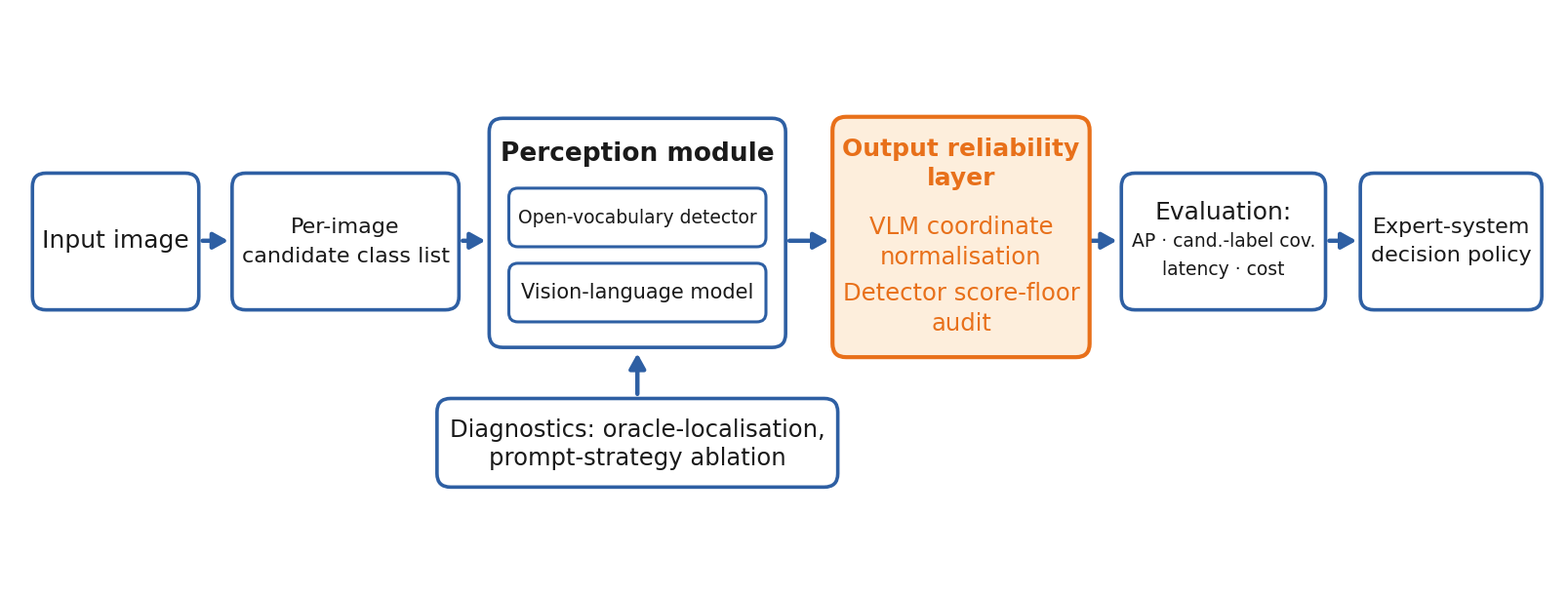

The matplotlib source for this figure:
#!/usr/bin/env python3
"""Regenerate figure1_v1.png (framework overview schematic).

Faithful replica of the original layout/style. Boxes are sized so labels fit
at readable sizes; after layout every label's rendered width is measured and
auto-shrunk if needed, then sizes are harmonised within each box, so no text
can cross a shape boundary and lines in one box share one size.
Original preserved as figure1_v1_original.png.bak.
"""
import matplotlib
matplotlib.use("Agg")
import matplotlib.pyplot as plt
from matplotlib.patches import FancyBboxPatch, FancyArrowPatch
from pathlib import Path
from collections import defaultdict

OUT = Path(r"C:\Users\user\zeroshot\paper_v2.4\paper\latex\figures\figure1_v1.png")

BLUE = "#2E5FA3"       # box borders / arrows (as original)
ORANGE = "#E8701A"     # reliability layer accent (as original)
ORANGE_FILL = "#FDEEDC"
TEXT = "#1a1a1a"

plt.rcParams["font.family"] = ["Segoe UI", "DejaVu Sans"]

fig, ax = plt.subplots(figsize=(20.48, 7.68), dpi=100)
ax.set_xlim(0, 2048); ax.set_ylim(0, 768)
ax.invert_yaxis(); ax.axis("off")
fig.patch.set_facecolor("white")

def box(x, y, w, h, ec=BLUE, fc="white", lw=2.6, rad=18):
    p = FancyBboxPatch((x, y), w, h, boxstyle=f"round,pad=0,rounding_size={rad}",
                       edgecolor=ec, facecolor=fc, linewidth=lw, zorder=2)
    ax.add_patch(p)
    return p

FITS = []  # (text artist, max width in data units, group key)

def label(x, y, s, size=19, color=TEXT, weight="normal", ha="center",
          fit_w=None, group=None):
    t = ax.text(x, y, s, fontsize=size, color=color, fontweight=weight,
                ha=ha, va="center", zorder=3, linespacing=1.35)
    if fit_w:
        FITS.append((t, fit_w, group))
    return t

def arrow(x1, y1, x2, y2, color=BLUE, lw=3.2):
    a = FancyArrowPatch((x1, y1), (x2, y2), arrowstyle="-|>,head_width=5,head_length=9",
                        color=color, linewidth=lw, zorder=1, shrinkA=0, shrinkB=0)
    ax.add_patch(a)

MID = 308
PAD = 12  # min gap between text and box border, in data units (px)

# 1. Input image
box(30, 218, 220, 182)
label(140, MID, "Input image", size=20, fit_w=220, group="input")
arrow(255, MID, 289, MID)

# 2. Per-image candidate class list
box(294, 218, 300, 182)
label(444, MID - 18, "Per-image", size=18, fit_w=300, group="perimg")
label(444, MID + 20, "candidate class list", size=18, fit_w=300, group="perimg")
arrow(599, MID, 629, MID)

# 3. Perception module
box(634, 145, 392, 305)
label(830, 192, "Perception module", size=21, weight="bold", fit_w=392, group="pm-title")
box(660, 238, 340, 78, lw=2.2, rad=12)
label(830, 277, "Open-vocabulary detector", size=16, fit_w=340, group="pm-a")
box(660, 338, 340, 78, lw=2.2, rad=12)
label(830, 377, "Vision-language model", size=16, fit_w=340, group="pm-b")
arrow(1031, MID, 1083, MID)

# Diagnostics box + arrow up
box(565, 518, 530, 118)
label(830, 560, "Diagnostics: oracle-localisation,", size=19, fit_w=530, group="diag")
label(830, 598, "prompt-strategy ablation", size=19, fit_w=530, group="diag")
arrow(830, 512, 830, 458)

# 4. Reliability layer
box(1088, 143, 340, 320, ec=ORANGE, fc=ORANGE_FILL, lw=3.0)
label(1258, 205, "Output reliability\nlayer", size=21, color=ORANGE, weight="bold",
      fit_w=340, group="rel-title")
label(1258, 310, "VLM coordinate\nnormalisation", size=19, color=ORANGE,
      fit_w=340, group="rel-body")
label(1258, 398, "Detector score-floor\naudit", size=19, color=ORANGE,
      fit_w=340, group="rel-body")
arrow(1428, MID, 1464, MID, color=BLUE)

# 5. Evaluation
box(1470, 218, 270, 182)
label(1605, 270, "Evaluation:", size=18, fit_w=270, group="eval-h")
label(1605, 308, "AP · cand.-label cov.", size=16, fit_w=270, group="eval")
label(1605, 346, "latency · cost", size=16, fit_w=270, group="eval")
arrow(1745, MID, 1781, MID)

# 6. Decision policy
box(1786, 218, 240, 182)
label(1906, 289, "Expert-system", size=18, fit_w=240, group="dec")
label(1906, 327, "decision policy", size=18, fit_w=240, group="dec")

# --- auto-fit: shrink any label whose rendered width crosses its box ---
fig.canvas.draw()
r = fig.canvas.get_renderer()
scale = ax.get_window_extent(r).width / 2048.0  # px per data unit
for t, w, _ in FITS:
    allowed = (w - 2 * PAD) * scale
    while t.get_window_extent(renderer=r).width > allowed and t.get_fontsize() > 10:
        t.set_fontsize(t.get_fontsize() - 0.5)

# --- harmonise: lines sharing a box (group) get that group's smallest size ---
groups = defaultdict(list)
for t, _, g in FITS:
    if g:
        groups[g].append(t)
for g, ts in groups.items():
    m = min(t.get_fontsize() for t in ts)
    for t in ts:
        t.set_fontsize(m)

fig.savefig(OUT, dpi=100, bbox_inches="tight", facecolor="white")
print("wrote", OUT)
for t, w, g in FITS:
    print(f"  [{g or '-':9s}] {t.get_text().splitlines()[0][:34]!r:38s} -> {t.get_fontsize():.1f}pt")
